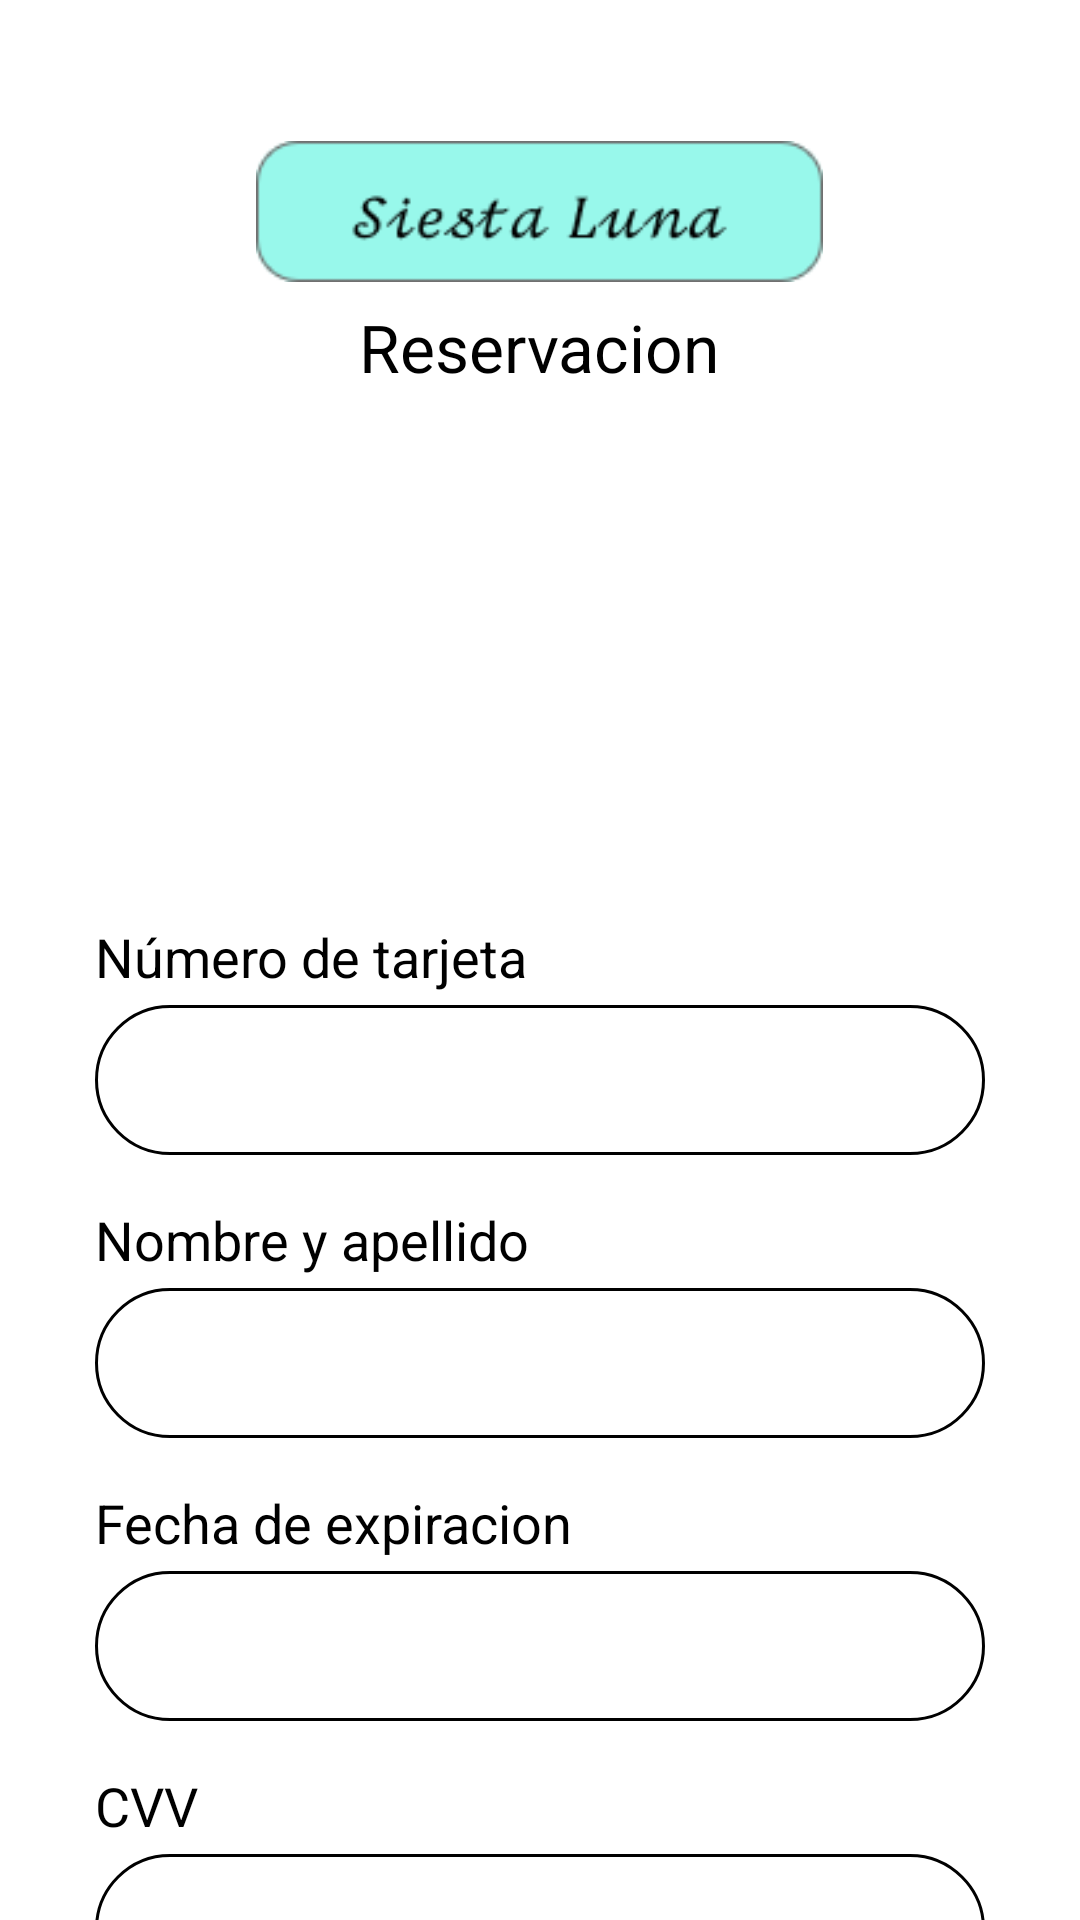

Write the Android layout XML for this screen, with the resource values it uses.
<!-- AndroidManifest.xml: application theme Theme.SiestaLuna -->
<!-- res/layout/activity_pago_reservacion.xml -->
<?xml version="1.0" encoding="utf-8"?>
<androidx.constraintlayout.widget.ConstraintLayout xmlns:android="http://schemas.android.com/apk/res/android"
    xmlns:app="http://schemas.android.com/apk/res-auto"
    xmlns:tools="http://schemas.android.com/tools"
    android:layout_width="match_parent"
    android:layout_height="match_parent"
    tools:context=".VistasUsuarios.PagoReservacion">
    <LinearLayout
        android:layout_width="match_parent"
        android:layout_height="match_parent"
        android:orientation="vertical">
        <ImageView
            android:id="@+id/IVSiestaLuna"
            android:layout_width="189dp"
            android:layout_height="61dp"
            android:layout_marginTop="40dp"
            android:layout_gravity="center_horizontal"
            app:srcCompat="@drawable/siestaluna" />
        <TextView
            android:layout_width="wrap_content"
            android:layout_height="wrap_content"
            android:layout_gravity="center_horizontal"
            android:textSize="22dp"
            android:text="Reservacion"
            android:textColor="@color/black"/>
        <ImageView
            android:layout_width="1in"
            android:layout_height="1in"
            android:layout_marginTop="10dp"
            android:layout_gravity="center_horizontal"
            app:srcCompat="@drawable/tarjetaicono"/>
        <LinearLayout
            android:layout_width="wrap_content"
            android:layout_height="wrap_content"
            android:orientation="vertical"
            android:layout_gravity="center_horizontal">
            <TextView
                android:id="@+id/tvNumTarjeta"
                android:layout_width="wrap_content"
                android:layout_height="wrap_content"
                android:layout_marginTop="18sp"
                android:text="@string/numTarjeta"
                android:textColor="#000000"
                android:textSize="18dp" />

            <EditText
                android:id="@+id/etNumTarjeta"
                android:layout_width="2in"
                android:layout_height="50sp"
                android:layout_marginTop="4dp"
                android:background="@drawable/estilos_bordes"
                android:ems="10"
                android:inputType="number"
                android:textSize="18sp"
                android:maxLength="16"/>
            <TextView
                android:id="@+id/tvNombreTarjeta"
                android:layout_width="wrap_content"
                android:layout_height="wrap_content"
                android:layout_marginTop="16dp"
                android:text="@string/nombreTarjeta"
                android:textColor="#000000"
                android:textSize="18dp" />

            <EditText
                android:id="@+id/etNombreTarjeta"
                android:layout_width="2in"
                android:layout_height="50sp"
                android:layout_marginTop="4dp"
                android:background="@drawable/estilos_bordes"
                android:ems="10"
                android:inputType="text"
                android:textSize="18sp"/>
            <TextView
                android:id="@+id/tvFechaExp"
                android:layout_width="wrap_content"
                android:layout_height="wrap_content"
                android:layout_marginTop="16dp"
                android:text="@string/fechaExp"
                android:textColor="#000000"
                android:textSize="18dp" />

            <EditText
                android:id="@+id/etFechaExp"
                android:layout_width="2in"
                android:layout_height="50sp"
                android:layout_marginTop="4dp"
                android:background="@drawable/estilos_bordes"
                android:ems="10"
                android:inputType="date"
                android:textSize="18sp"
                android:maxLength="5"/>
            <TextView
                android:id="@+id/tvCVV"
                android:layout_width="wrap_content"
                android:layout_height="wrap_content"
                android:layout_marginTop="16dp"
                android:text="@string/cvv"
                android:textColor="#000000"
                android:textSize="18dp" />

            <EditText
                android:id="@+id/etCVV"
                android:layout_width="2in"
                android:layout_height="50sp"
                android:layout_marginTop="4dp"
                android:background="@drawable/estilos_bordes"
                android:ems="10"
                android:inputType="number"
                android:textSize="18sp"
                android:maxLength="3"/>
        </LinearLayout>

        <LinearLayout
            android:layout_width="wrap_content"
            android:layout_height="wrap_content"
            android:layout_marginTop="24dp"
            android:orientation="horizontal"
            android:layout_gravity="center_horizontal">

            <Button
                android:id="@+id/btnConfirmar"
                style="?attr/materialButtonOutlinedStyle"
                android:layout_width="wrap_content"
                android:layout_height="70dp"
                android:backgroundTint="#00D2C4"
                android:text="@string/confirmar"
                android:textColor="#FFFFFF"
                android:textSize="18sp"
                app:strokeColor="#94000000" />

            <Button
                android:id="@+id/btnCancelar"
                style="?attr/materialButtonOutlinedStyle"
                android:layout_width="wrap_content"
                android:layout_height="70dp"
                android:layout_marginLeft="25dp"
                android:backgroundTint="#FF0000"
                android:text="@string/cancelar"
                android:textColor="#FFFFFF"
                android:textSize="18sp"
                app:strokeColor="#94000000" />
        </LinearLayout>

    </LinearLayout>

</androidx.constraintlayout.widget.ConstraintLayout>
<!-- resources referenced by this layout -->
<resources>
  <color name="black">#FF000000</color>
  <!-- drawable estilos_bordes (drawable) -->
  <?xml version="1.0" encoding="utf-8"?>
  <shape xmlns:android="http://schemas.android.com/apk/res/android" android:shape="rectangle">
      <stroke android:width="1sp"
          android:color="@color/black"/>
      <padding android:bottom="10sp"
          android:left="10sp"
          android:right="10sp"
          android:top="10sp"/>
      <corners android:radius="50dp"/>
  </shape>
  <!-- drawable siestaluna: png bitmap (drawable, 1520 bytes) -->
  <string name="cancelar">Cancelar</string>
  <string name="confirmar">Confirmar</string>
  <string name="cvv">CVV</string>
  <string name="fechaExp">Fecha de expiracion</string>
  <string name="nombreTarjeta">Nombre y apellido</string>
  <string name="numTarjeta">Número de tarjeta</string>
  <style name="Theme.SiestaLuna" parent="Theme.MaterialComponents.DayNight.NoActionBar">
          
          <item name="colorPrimary">@color/purple_500</item>
          <item name="colorPrimaryVariant">@color/purple_700</item>
          <item name="colorOnPrimary">@color/white</item>
          
          <item name="colorSecondary">@color/teal_200</item>
          <item name="colorSecondaryVariant">@color/teal_700</item>
          <item name="colorOnSecondary">@color/black</item>
          
          <item name="android:statusBarColor">@color/teal_700</item>
          
          <item name="android:colorEdgeEffect">@color/azulFragment</item>
      </style>
  <color name="purple_500">#FF6200EE</color>
  <color name="purple_700">#FF3700B3</color>
  <color name="white">#FFFFFFFF</color>
  <color name="teal_200">#FF03DAC5</color>
  <color name="teal_700">#FF018786</color>
  <color name="azulFragment">#98F8EB</color>
</resources>
